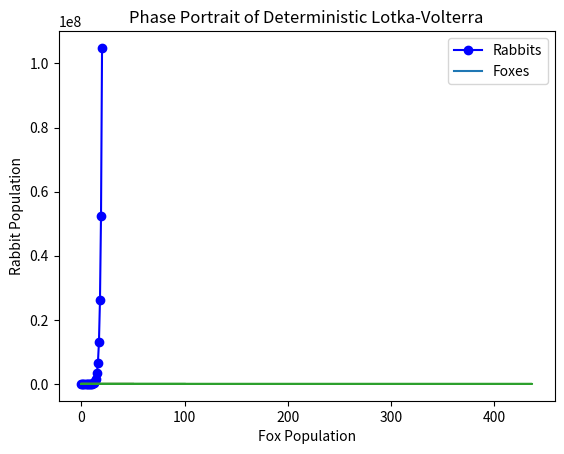

Source code (Python):
# From https://www.codecademy.com/article/learn-python-python-syntax
"""
Use comments to describe your code.
Each single line below is a statement.
"""

# values and variables
string_variable = "hello world"
int_variable = 1
float_variable = 1.5
boolean_variable = True

# operators
maths_problem = (int_variable + float_variable) / 3

# functions
print(string_variable) # hello world

# Numpy is a numerical package
# renaming this to np shortens the code. This is a common shortcut.
import numpy as np

# Matplotlib is a graphics package, very similar to matplot
# Try your favourite matplot settings!
import matplotlib.pyplot as plt

R = 2
Y_0 = 100

# Create an array of years from 0 to 20 (print out if you want to check!)
n = np.arange(21)

# Run this cell to calculate Yn
# This is the computational implementation of the mathematical model
Y_n = R**n * Y_0

print (Y_n)

plt.plot(n, Y_n, 'bo-',label='R=2')

# Essential graph components
plt.xlabel('Year')
plt.ylabel('Population')
plt.legend()


# New equation for R
A=1
B=0
C=0

# Make a population array from 10 to 50 in increments of 5
pop = np.arange(10, 55, 5)

R = A + B * pop # Change this equation!!


from scipy.integrate import odeint
import matplotlib.pyplot as plt
import numpy as npy
import random

# timestep determines the accuracy of the euler method of integration
timestep = 0.1#0.0001
# amplitude of noise term
amp = 0.00
# the time at which the simulation ends
end_time = 50

# creates a time vector from 0 to end_time, seperated by a timestep
t = npy.arange(0,end_time,timestep)

# intialize rabbits (x) and foxes (y) vectors
x = []
y = []

# noise term to perturb differential equations
def StochasticTerm(amp):
    return (amp * random.uniform(-1,1))

"""" definition of lotka-volterra parameters"""
# birth rate of rabbits
a = 1
# death rate of rabbits due to predation
b = 0.1
# natural death rate of foxes
c = 0.5
# factor that describes how many eaten rabbits give birth to a new fox
d = 0.02

""" euler integration """

# initial conditions for the rabbit (x) and fox (y) populations at time=0
x.append(100)
y.append(20)

# forward euler method of integration
# a perturbbation term is added to the differentials to make the simulation stochastic
for index in range(1,len(t)):
    
    # make one of the parameters stochastic
    a = a + StochasticTerm(amp)
    
    # evaluate the current differentials
    xd = x[index-1] * (a - b*y[index-1])
    yd = -y[index-1]*(c - d*x[index-1])
    
    # evaluate the next value of x and y using differentials
    next_x = x[index-1] + xd * timestep
    next_y = y[index-1] + yd * timestep

    # add the next value of x and y 
    x.append(next_x)
    y.append(next_y)

""" visualization """

if amp == 0:    
    # visualization of deterministic populations against time
    plt.plot(t, x)
    plt.plot(t, y)
    plt.xlabel('Time')
    plt.ylabel('Population Size')
    plt.legend(('Rabbits', 'Foxes'))
    plt.title('Deterministic Lotka-Volterra')
    plt.show()

    # deterministic phase portrait
    plt.plot(x,y)
    plt.xlabel('Fox Population')
    plt.ylabel('Rabbit Population')
    plt.title('Phase Portrait of Deterministic Lotka-Volterra')
    plt.show()
    
else:
    # visualization of stochastic populations against time
    plt.plot(t, x)
    plt.plot(t, y)
    plt.xlabel('Time')
    plt.ylabel('Population Size')
    plt.legend(('Rabbits', 'Foxes'))
    plt.title('Stochastic Lotka-Volterra')
    plt.show()

    # stochastic phase portrait
    plt.plot(x,y)
    plt.xlabel('Fox Population')
    plt.ylabel('Rabbit Population')
    plt.title('Phase Portrait of Stochastic Lotka-Volterra')
    plt.show()
    
    # noise term visualization
    noise = []
    n =[]
    for sample in range(100):
        noise.append(StochasticTerm(amp))
        n.append(sample)

    plt.plot(n, noise)
    plt.xlabel('Arbitrary Noise Samples')
    plt.ylabel('Noise')
    plt.title('Perturbation to Birth Rate')
    plt.show()

